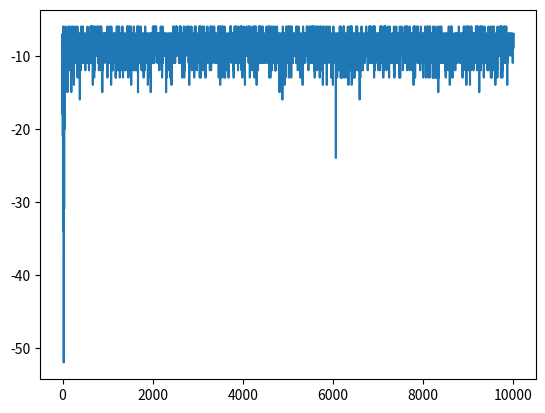

The matplotlib source for this figure:
import numpy as np
import random
import matplotlib.pyplot as plt

#set the rows and columns length
BOARD_ROWS = 5
BOARD_COLS = 5

#initalise start, win and lose states
START = (0, 0)
WIN_STATE = (4, 4)
HOLE_STATE = [(1,0),(3,1),(4,2),(1,3)]

#class state defines the board and decides reward, end and next position
class State:
    def __init__(self, state=START):
        #initalise the state to start and end to false
        self.state = state
        self.isEnd = False        

    def getReward(self):
        #give the rewards for each state -5 for loss, +1 for win, -1 for others
        for i in HOLE_STATE:
            if self.state == i:
                return -5
        if self.state == WIN_STATE:
            return 1       
        
        else:
            return -1

    def isEndFunc(self):
        #set state to end if win/loss
        if (self.state == WIN_STATE):
            self.isEnd = True
            
        for i in HOLE_STATE:
            if self.state == i:
                self.isEnd = True

    def nxtPosition(self, action):     
        #set the positions from current action - up, down, left, right
        if action == 0:                
            nxtState = (self.state[0] - 1, self.state[1]) #up             
        elif action == 1:
            nxtState = (self.state[0] + 1, self.state[1]) #down
        elif action == 2:
            nxtState = (self.state[0], self.state[1] - 1) #left
        else:
            nxtState = (self.state[0], self.state[1] + 1) #right


        #check if next state is possible
        if (nxtState[0] >= 0) and (nxtState[0] <= 4):
            if (nxtState[1] >= 0) and (nxtState[1] <= 4):    
                    #if possible change to next state                
                    return nxtState 
        #Return current state if outside grid     
        return self.state 

#class agent to implement reinforcement learning through grid  
class Agent:

    def __init__(self):
        #inialise states and actions 
        self.states = []
        self.actions = [0,1,2,3]    # up, down, left, right
        self.State = State()
        #set the learning and greedy values
        self.alpha = 0.5
        self.gamma = 0.9
        self.epsilon = 0.1
        self.isEnd = self.State.isEnd

        # array to retain reward values for plot
        self.plot_reward = []
        
        #initalise Q values as a dictionary for current and new
        self.Q = {}
        self.new_Q = {}
        #initalise rewards to 0
        self.rewards = 0
        
        #initalise all Q values across the board to 0, print these values
        for i in range(BOARD_ROWS):
            for j in range(BOARD_COLS):
                for k in range(len(self.actions)):
                    self.Q[(i, j, k)] =0
                    self.new_Q[(i, j, k)] = 0
        
        print(self.Q)
        
    

    #method to choose action with Epsilon greedy policy, and move to next state
    def Action(self):
        #random value vs epsilon
        rnd = random.random()
        #set arbitraty low value to compare with Q values to find max
        mx_nxt_reward =-10
        action = None
        
        #9/10 find max Q value over actions 
        if(rnd >self.epsilon) :
            #iterate through actions, find Q  value and choose best 
            for k in self.actions:
                
                i,j = self.State.state
                
                nxt_reward = self.Q[(i,j, k)]
                
                if nxt_reward >= mx_nxt_reward:
                    action = k
                    mx_nxt_reward = nxt_reward
                    
        #else choose random action
        else:
            action = np.random.choice(self.actions)
        
        #select the next state based on action chosen
        position = self.State.nxtPosition(action)
        return position,action
    
    
    #Q-learning Algorithm
    def Q_Learning(self,episodes):
        x = 0
        #iterate through best path for each episode
        while(x < episodes):
            #check if state is end
            if self.isEnd:
                #get current rewrard and add to array for plot
                reward = self.State.getReward()
                self.rewards += reward
                self.plot_reward.append(self.rewards)
                
                #get state, assign reward to each Q_value in state
                i,j = self.State.state
                for a in self.actions:
                    self.new_Q[(i,j,a)] = round(reward,3)
                    
                #reset state
                self.State = State()
                self.isEnd = self.State.isEnd
                
                #set rewards to zero and iterate to next episode
                self.rewards = 0
                x+=1
            else:
                #set to arbitrary low value to compare net state actions
                mx_nxt_value = -10
                #get current state, next state, action and current reward
                next_state, action = self.Action()
                i,j = self.State.state
                reward = self.State.getReward()
                #add reward to rewards for plot
                self.rewards +=reward
                
                #iterate through actions to find max Q value for action based on next state action
                for a in self.actions:
                    nxtStateAction = (next_state[0], next_state[1], a)
                    q_value = (1-self.alpha)*self.Q[(i,j,action)] + self.alpha*(reward + self.gamma*self.Q[nxtStateAction])
                
                    #find largest Q value
                    if q_value >= mx_nxt_value:
                        mx_nxt_value = q_value
                
                #next state is now current state, check if end state
                self.State = State(state=next_state)
                self.State.isEndFunc()
                self.isEnd = self.State.isEnd
                
                #update Q values with max Q value for next state
                self.new_Q[(i,j,action)] = round(mx_nxt_value,3)

            self.Q = self.new_Q.copy()
        print(self.Q)
        
    #plot the reward vs episodes
    def plot(self,episodes):
        
        plt.plot(self.plot_reward)
        plt.show()

    def showValues(self):
        for i in range(0, BOARD_ROWS):
            print('-----------------------------------------------')
            out = '| '
            for j in range(0, BOARD_COLS):
                mx_nxt_value = -10
                for a in self.actions:
                    nxt_value = self.Q[(i,j,a)]
                    if nxt_value >= mx_nxt_value:
                        mx_nxt_value = nxt_value
                out += str(mx_nxt_value).ljust(6) + ' | '
            print(out)
        print('-----------------------------------------------')

#create agent for 10,000 episdoes implementing a Q-learning algorithm plot and show values.
ag = Agent()
episodes = 10000
ag.Q_Learning(episodes)
ag.plot(episodes)
ag.showValues()

